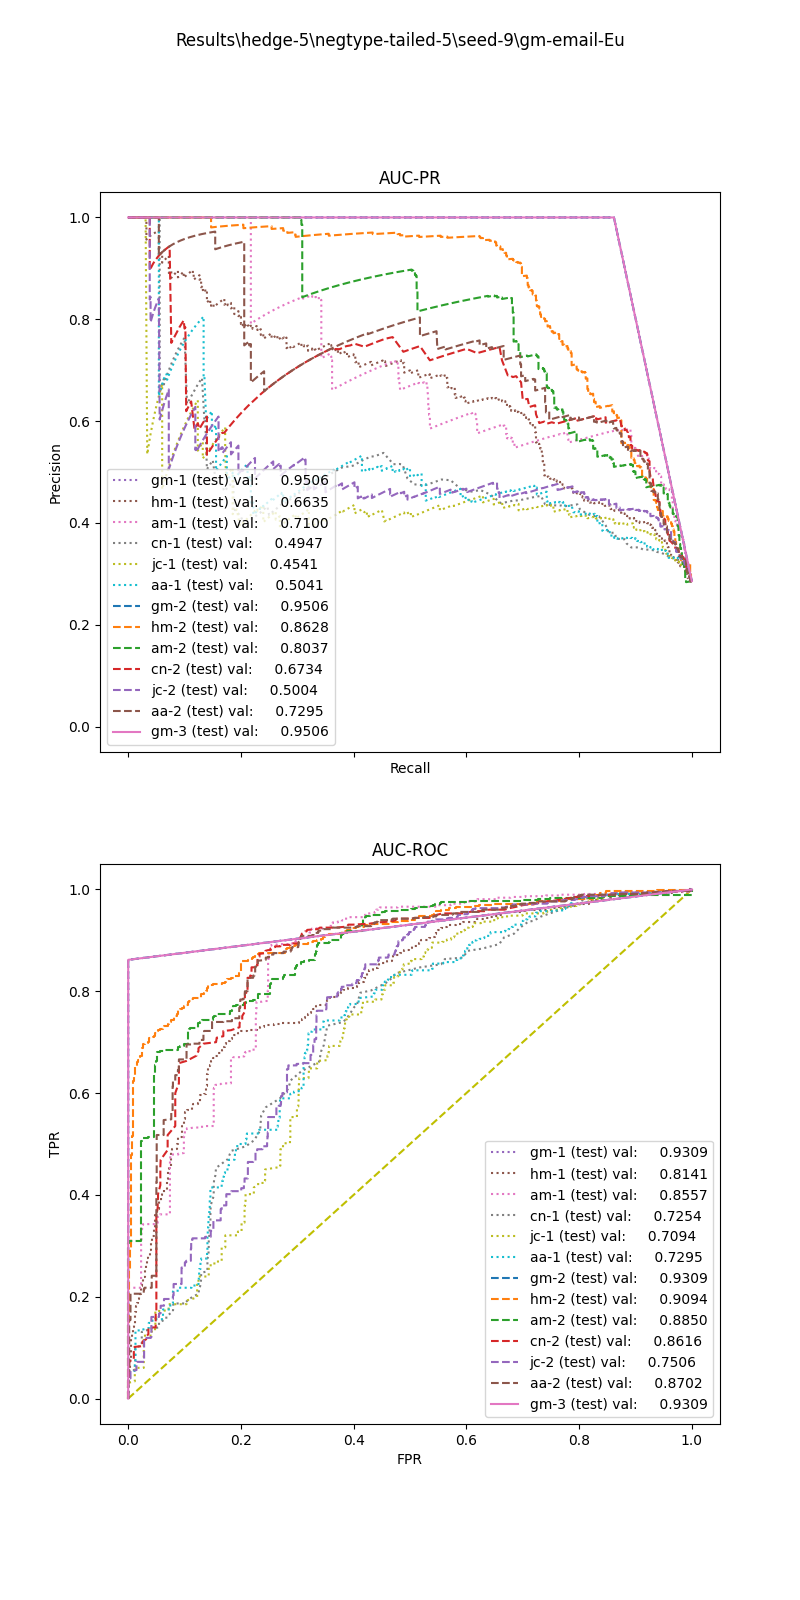

The table this chart was drawn from, first rows:
, input_dim1, pred_dim1, input_dim2, pred_dim2, input_dim3, pred_dim3, label
0, 12.45, 0.0, 1.017, 1.0, 15.24, 1.0, 1.0
1, 15.97, 0.0, 0.9472, 1.0, 45.64, 1.0, 1.0
2, 10.15, 0.0, 0.0, 0.0, 0.0, 0.0, 1.0
3, 16.5, 0.0, 0.8781, 1.0, 41.58, 1.0, 1.0
4, 10.32, 0.0, 0.9345, 1.0, 1.741, 1.0, 1.0
5, 11.21, 0.0, 1.005, 1.0, 19.99, 1.0, 1.0
6, 9.319, 0.0, 1.049, 1.0, 238.7, 1.0, 1.0
7, 8.41, 0.0, 0.9836, 1.0, 53.59, 1.0, 1.0
8, 9.049, 0.0, 1.017, 1.0, 85.78, 1.0, 1.0
9, 7.661, 0.0, 1.034, 1.0, 3.89, 1.0, 1.0
10, 7.623, 0.0, 0.0, 0.0, 0.0, 0.0, 1.0
11, 11.04, 0.0, 0.9224, 1.0, 51.37, 1.0, 1.0
12, 17.85, 1.0, 0.8315, 1.0, 2.426, 1.0, 1.0
13, 6.579, 0.0, 1.195, 1.0, 0.0, 1.0, 1.0
14, 11.25, 0.0, 0.9132, 1.0, 20.72, 1.0, 1.0
15, 19.1, 1.0, 0.8346, 1.0, 6.407, 1.0, 1.0
16, 9.319, 0.0, 0.932, 1.0, 84.1, 1.0, 1.0
17, 15.63, 0.0, 0.9043, 1.0, 18.16, 1.0, 1.0
18, 12.47, 0.0, 0.9112, 1.0, 38.47, 1.0, 1.0
19, 28.48, 1.0, 0.9516, 1.0, 2.048, 1.0, 1.0
20, 27.01, 1.0, 0.0, 0.0, 0.0, 0.0, 1.0
21, 7.276, 0.0, 1.358, 1.0, 143.3, 1.0, 1.0
22, 17.92, 1.0, 1.278, 1.0, 2.169, 1.0, 1.0
23, 19.83, 1.0, 0.0, 0.0, 0.0, 1.0, 1.0
24, 8.134, 0.0, 0.915, 0.0, 192.6, 1.0, 1.0
25, 8.364, 0.0, 1.026, 1.0, 2.862, 1.0, 1.0
26, 14, 0.0, 0.9366, 1.0, 5.102, 1.0, 1.0
27, 11.04, 0.0, 0.9245, 1.0, 1.644, 1.0, 1.0
28, 16.45, 0.0, 0.8215, 1.0, 223.9, 1.0, 1.0
29, 18.65, 1.0, 0.8797, 1.0, 7.36, 1.0, 1.0
30, 10.86, 0.0, 0.9968, 1.0, 22.14, 1.0, 1.0
31, 23.97, 1.0, 1.062, 1.0, 3.949, 1.0, 1.0
32, 5.402, 0.0, 0.0, 0.0, 0.0, 0.0, 1.0
33, 18.06, 1.0, 0.9154, 1.0, 23.62, 1.0, 1.0
34, 7.862, 0.0, 1.391, 1.0, 15.01, 1.0, 1.0
35, 27.32, 1.0, 0.794, 1.0, 28.89, 1.0, 1.0
36, 17.85, 1.0, 0.8149, 1.0, 13.38, 1.0, 1.0
37, 8.78, 0.0, 1.17, 1.0, 2.903, 1.0, 1.0
38, 17.06, 0.0, 0.8383, 1.0, 46.56, 1.0, 1.0
39, 4.239, 0.0, 0.5708, 0.0, 0.0, 1.0, 1.0
40, 17.69, 1.0, 0.4741, 0.0, 0.0, 1.0, 1.0
41, 14.11, 0.0, 1.006, 1.0, 0.0, 1.0, 1.0
42, 35.16, 1.0, 0.5505, 1.0, 0.0, 1.0, 1.0
43, 15.77, 0.0, 0.8448, 1.0, 20.61, 1.0, 1.0
44, 21.55, 1.0, 0.9538, 1.0, 4.121, 1.0, 1.0
45, 8.682, 0.0, 1.02, 1.0, 7.097, 1.0, 1.0
46, 11.3, 0.0, 0.2257, 0.0, 0.0, 1.0, 1.0
47, 12.11, 0.0, 0.8533, 1.0, 18.67, 1.0, 1.0
48, 15.73, 0.0, 0.4014, 0.0, 0.0, 1.0, 1.0
49, 8.18, 0.0, 0.9425, 1.0, 17.77, 1.0, 1.0
50, 20.93, 1.0, 0.0, 0.0, 0.0, 0.0, 1.0
51, 24.16, 1.0, 0.9516, 1.0, 2.862, 1.0, 1.0
52, 14.87, 0.0, 0.9058, 1.0, 16.05, 1.0, 1.0
53, 7.678, 0.0, 1.104, 1.0, 1.149, 1.0, 1.0
54, 4.465, 0.0, 0.0, 0.0, 0.0, 0.0, 1.0
55, 24.89, 1.0, 0.1956, 0.0, 0.0, 0.0, 1.0
56, 7.563, 0.0, 0.9623, 1.0, 14.5, 1.0, 1.0
57, 6.63, 0.0, 1.017, 1.0, 96.57, 1.0, 1.0
58, 9.145, 0.0, 0.964, 1.0, 71.46, 1.0, 1.0
59, 5.305, 0.0, 1.226, 1.0, 0.0, 1.0, 1.0
... 2,320 more rows
